Run: headless pygame with SDL's dummy video driver; simulated clock (each Clock.tick advances the game by its frame time, no real sleeping); random seed 0; keys injected as events and as key.get_pressed() state; no mouse input.
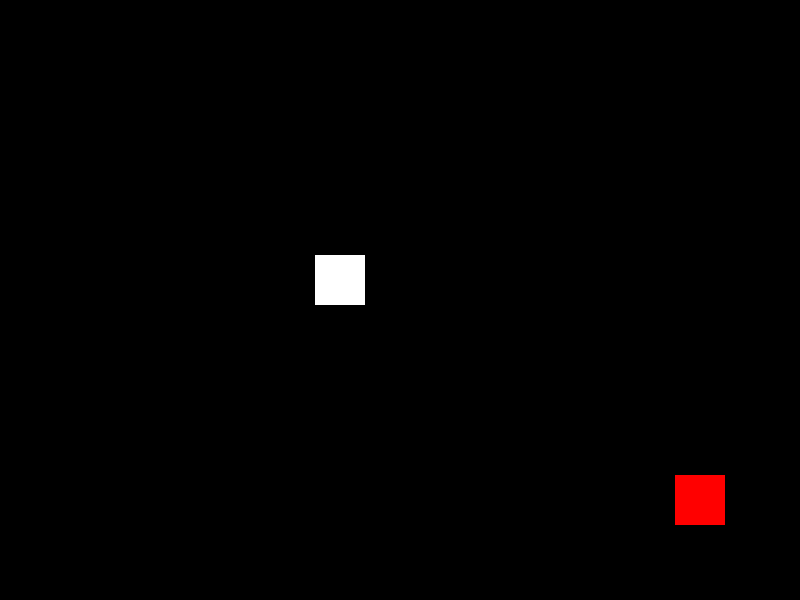
Frame 1 of 4 · flips 1–60 · no input
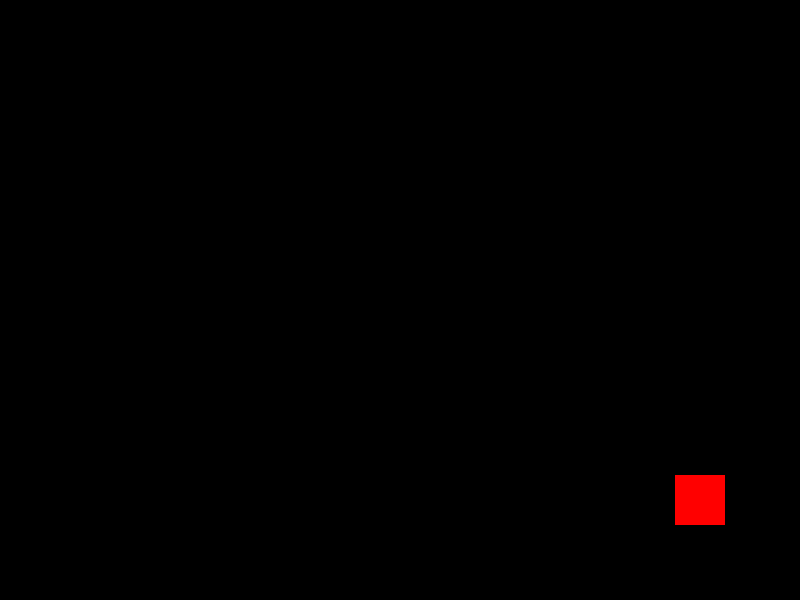
Frame 2 of 4 · flips 61–180 · tapped SPACE, RETURN · held RIGHT (→), D
Frame 3 of 4 · flips 181–300 · held DOWN (↓), S · screen unchanged from frame 2, image omitted
Frame 4 of 4 · flips 301–420 · held LEFT (←), A, UP (↑), W · screen unchanged from frame 3, image omitted

The pygame program that drew these frames:

import pygame
import sys
import math

# Initialize Pygame
pygame.init()

# Set up display
width, height = 800, 600
screen = pygame.display.set_mode((width, height))
pygame.display.set_caption("Sprite Direct Path")

# Colors
white = (255, 255, 255)
red = (255, 0, 0)

# Sprite class
class Sprite(pygame.sprite.Sprite):
    def __init__(self, x, y, color):
        super().__init__()
        self.image = pygame.Surface((50, 50))
        self.image.fill(color)
        self.rect = self.image.get_rect()
        self.rect.center = (x, y)

    def move_towards(self, target):
        angle = math.atan2(target.rect.centery - self.rect.centery, target.rect.centerx - self.rect.centerx)
        speed = 5
        self.rect.x += speed * math.cos(angle)
        self.rect.y += speed * math.sin(angle)

# Create sprites
sprite1 = Sprite(100, 100, white)
sprite2 = Sprite(700, 500, red)

all_sprites = pygame.sprite.Group()
all_sprites.add(sprite1, sprite2)

# Main loop
clock = pygame.time.Clock()

running = True
while running:
    for event in pygame.event.get():
        if event.type == pygame.QUIT:
            running = False

    # Move sprite1 towards sprite2
    sprite1.move_towards(sprite2)

    # Draw
    screen.fill((0, 0, 0))
    all_sprites.draw(screen)

    # Update display
    pygame.display.flip()

    # Cap the frame rate
    clock.tick(60)

# Quit Pygame
pygame.quit()
sys.exit()
